Run: headless pygame with SDL's dummy video driver; simulated clock (each Clock.tick advances the game by its frame time, no real sleeping); random seed 0; keys injected as events and as key.get_pressed() state; no mouse input.
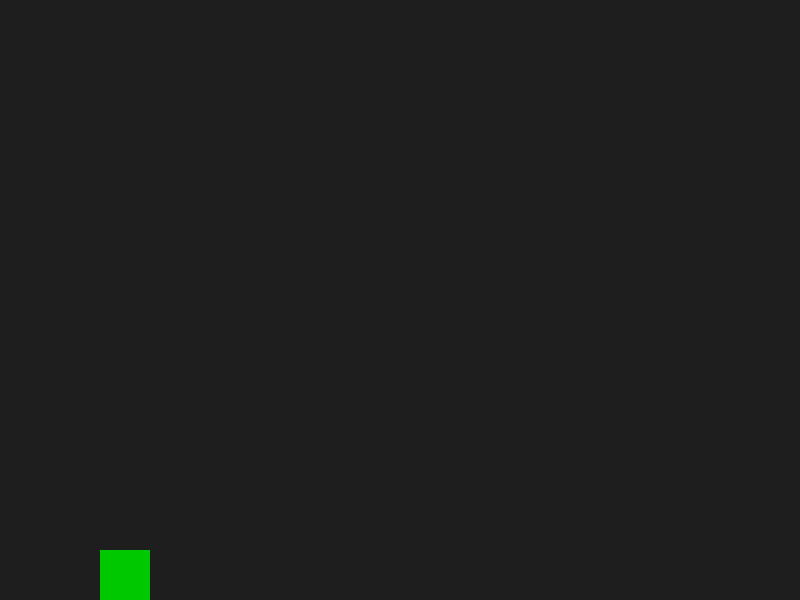
Frame 1 of 4 · flips 1–60 · no input
Frame 2 of 4 · flips 61–180 · tapped SPACE, RETURN · held RIGHT (→), D · screen unchanged from frame 1, image omitted
Frame 3 of 4 · flips 181–300 · held DOWN (↓), S · screen unchanged from frame 2, image omitted
Frame 4 of 4 · flips 301–420 · held LEFT (←), A, UP (↑), W · screen unchanged from frame 3, image omitted

The pygame program that drew these frames:

import pygame
import sys

pygame.init()
screen = pygame.display.set_mode((800, 600))
clock = pygame.time.Clock()

# Параметры объекта
x, y = 100, 100
width, height = 50, 50
velocity_y = 0
gravity = 0.5
jump_strength = -15  # если хочешь добавить прыжок
ground_y = 550

while True:
    for event in pygame.event.get():
        if event.type == pygame.QUIT:
            pygame.quit()
            sys.exit()

    # Управление прыжком
    keys = pygame.key.get_pressed()
    if keys[pygame.K_SPACE] and y >= ground_y:
        velocity_y = jump_strength

    # Гравитация
    velocity_y += gravity
    y += velocity_y

    # Проверка земли
    if y >= ground_y:
        y = ground_y
        velocity_y = 0

    screen.fill((30, 30, 30))
    pygame.draw.rect(screen, (0, 200, 0), (x, y, width, height))
    pygame.display.flip()
    clock.tick(60)
